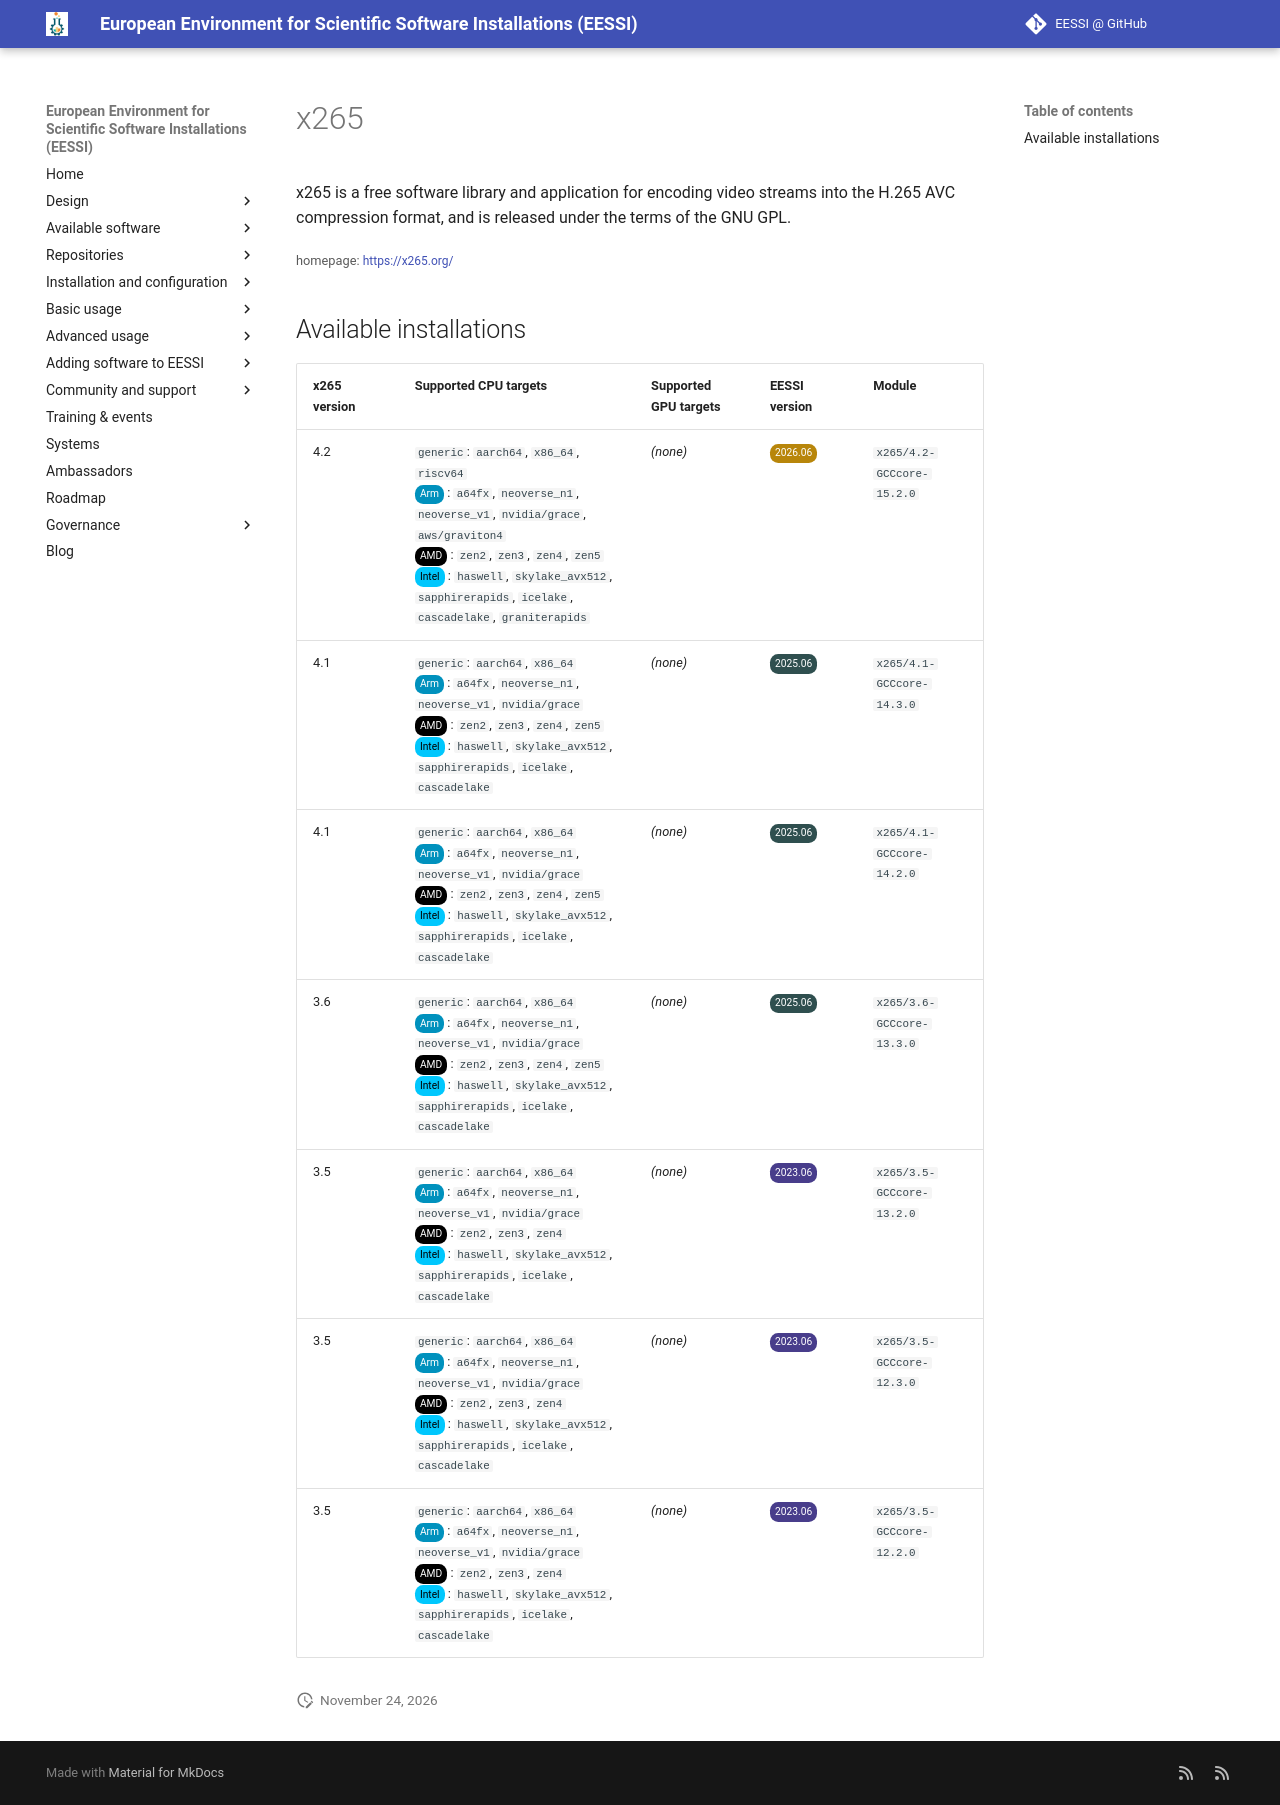

repository: EESSI/docs · page: available_software/detail/x265/index.html · generator: mkdocs

---
json_ld:
  '@context': https://schema.org
  '@type': SoftwareApplication
  applicationCategory: DeveloperApplication
  description: "\n x265 is a free software library and application for encoding video\
    \ streams\n into the H.265 AVC compression format, and is released under the terms\
    \ of\n the GNU GPL.\n"
  license: Not confirmed
  name: x265
  offers:
    '@type': Offer
    price: 0
  operatingSystem: LINUX
  review:
    '@type': Review
    author:
      '@type': Organization
      name: EESSI
    reviewBody: Application has been successfully made available on all architectures
      supported by EESSI
    reviewRating:
      '@type': Rating
      ratingValue: 5
  softwareRequirements: See https://www.eessi.io/docs/ for how to make EESSI available
    on your system
  softwareVersion: '[''4.2'', ''4.1'', ''3.6'', ''3.5'']'
  url: https://x265.org/
---
# x265



 x265 is a free software library and application for encoding video streams
 into the H.265 AVC compression format, and is released under the terms of
 the GNU GPL.


<small>homepage: </small><span class="software-link">[https://x265.org/](https://x265.org/)</span>

## Available installations


|x265 version|Supported CPU targets|Supported GPU targets|EESSI version|Module|
| --- | --- | --- | --- | --- |
|4.2|`generic`: `aarch64`, `x86_64`, `riscv64`<br/><span class="software-cpu-arm">Arm</span>: `a64fx`, `neoverse_n1`, `neoverse_v1`, `nvidia/grace`, `aws/graviton4`<br/><span class="software-cpu-amd">AMD</span>: `zen2`, `zen3`, `zen4`, `zen5`<br/><span class="software-cpu-intel">Intel</span>: `haswell`, `skylake_avx512`, `sapphirerapids`, `icelake`, `cascadelake`, `graniterapids`<br/>|*(none)*|<span class="software-eessi-version-202606">2026.06</span>|`x265/4.2-GCCcore-15.2.0`|
|4.1|`generic`: `aarch64`, `x86_64`<br/><span class="software-cpu-arm">Arm</span>: `a64fx`, `neoverse_n1`, `neoverse_v1`, `nvidia/grace`<br/><span class="software-cpu-amd">AMD</span>: `zen2`, `zen3`, `zen4`, `zen5`<br/><span class="software-cpu-intel">Intel</span>: `haswell`, `skylake_avx512`, `sapphirerapids`, `icelake`, `cascadelake`<br/>|*(none)*|<span class="software-eessi-version-202506">2025.06</span>|`x265/4.1-GCCcore-14.3.0`|
|4.1|`generic`: `aarch64`, `x86_64`<br/><span class="software-cpu-arm">Arm</span>: `a64fx`, `neoverse_n1`, `neoverse_v1`, `nvidia/grace`<br/><span class="software-cpu-amd">AMD</span>: `zen2`, `zen3`, `zen4`, `zen5`<br/><span class="software-cpu-intel">Intel</span>: `haswell`, `skylake_avx512`, `sapphirerapids`, `icelake`, `cascadelake`<br/>|*(none)*|<span class="software-eessi-version-202506">2025.06</span>|`x265/4.1-GCCcore-14.2.0`|
|3.6|`generic`: `aarch64`, `x86_64`<br/><span class="software-cpu-arm">Arm</span>: `a64fx`, `neoverse_n1`, `neoverse_v1`, `nvidia/grace`<br/><span class="software-cpu-amd">AMD</span>: `zen2`, `zen3`, `zen4`, `zen5`<br/><span class="software-cpu-intel">Intel</span>: `haswell`, `skylake_avx512`, `sapphirerapids`, `icelake`, `cascadelake`<br/>|*(none)*|<span class="software-eessi-version-202506">2025.06</span>|`x265/3.6-GCCcore-13.3.0`|
|3.5|`generic`: `aarch64`, `x86_64`<br/><span class="software-cpu-arm">Arm</span>: `a64fx`, `neoverse_n1`, `neoverse_v1`, `nvidia/grace`<br/><span class="software-cpu-amd">AMD</span>: `zen2`, `zen3`, `zen4`<br/><span class="software-cpu-intel">Intel</span>: `haswell`, `skylake_avx512`, `sapphirerapids`, `icelake`, `cascadelake`<br/>|*(none)*|<span class="software-eessi-version-202306">2023.06</span>|`x265/3.5-GCCcore-13.2.0`|
|3.5|`generic`: `aarch64`, `x86_64`<br/><span class="software-cpu-arm">Arm</span>: `a64fx`, `neoverse_n1`, `neoverse_v1`, `nvidia/grace`<br/><span class="software-cpu-amd">AMD</span>: `zen2`, `zen3`, `zen4`<br/><span class="software-cpu-intel">Intel</span>: `haswell`, `skylake_avx512`, `sapphirerapids`, `icelake`, `cascadelake`<br/>|*(none)*|<span class="software-eessi-version-202306">2023.06</span>|`x265/3.5-GCCcore-12.3.0`|
|3.5|`generic`: `aarch64`, `x86_64`<br/><span class="software-cpu-arm">Arm</span>: `a64fx`, `neoverse_n1`, `neoverse_v1`, `nvidia/grace`<br/><span class="software-cpu-amd">AMD</span>: `zen2`, `zen3`, `zen4`<br/><span class="software-cpu-intel">Intel</span>: `haswell`, `skylake_avx512`, `sapphirerapids`, `icelake`, `cascadelake`<br/>|*(none)*|<span class="software-eessi-version-202306">2023.06</span>|`x265/3.5-GCCcore-12.2.0`|
